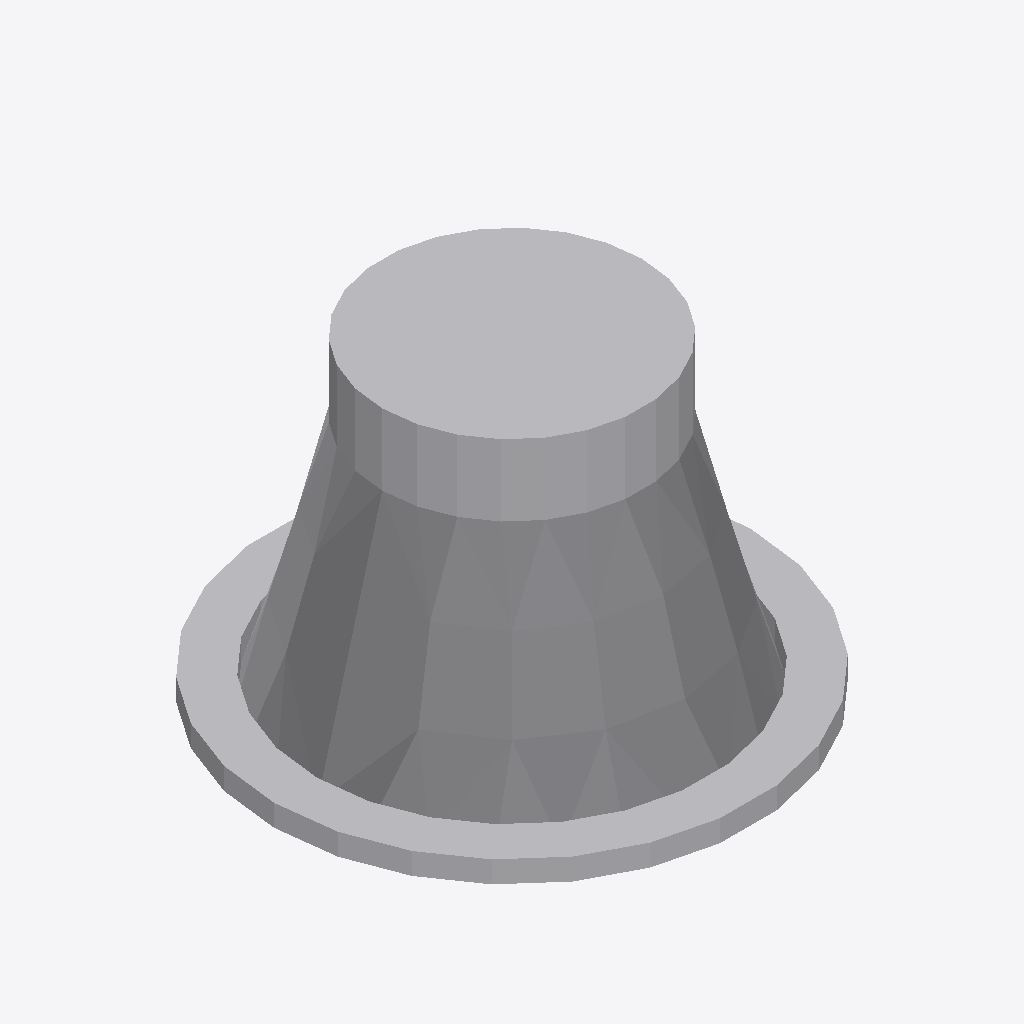
Isometric view of an IFC building model (IFC-SPF (STEP), schema IFC4, length unit millimetre), seen from the south-west, elements coloured by IFC class: 1 other element (light grey).
Extent 0.110 m × 0.109 m × 0.071 m (x, y, z). Elements (1): 1 IfcLightFixture.

HEADER;
FILE_DESCRIPTION(('ViewDefinition [CoordinationView]'),'2;1');
FILE_NAME('','2025-04-16T18:47:03',(),(),'IfcOpenShell 0.7.0','IfcOpenShell 0.7.0','');
FILE_SCHEMA(('IFC4'));
ENDSEC;
DATA;
#1=IFCPROJECT('1KnuOSI2fF3gxAcQtZkEPL',$,'My Project',$,$,$,$,(#64),#45);
#516=IFCSITE('1FQv8$ljvBAPwgLVgOapud',#515,'My Site',$,$,$,$,$,$,$,$,$,$,$);
#514=IFCLIGHTFIXTURE('1xCa2Z7vP9iBVAgonS9M79',#51,$,$,$,#525,#513,$,$);
ENDSEC;
